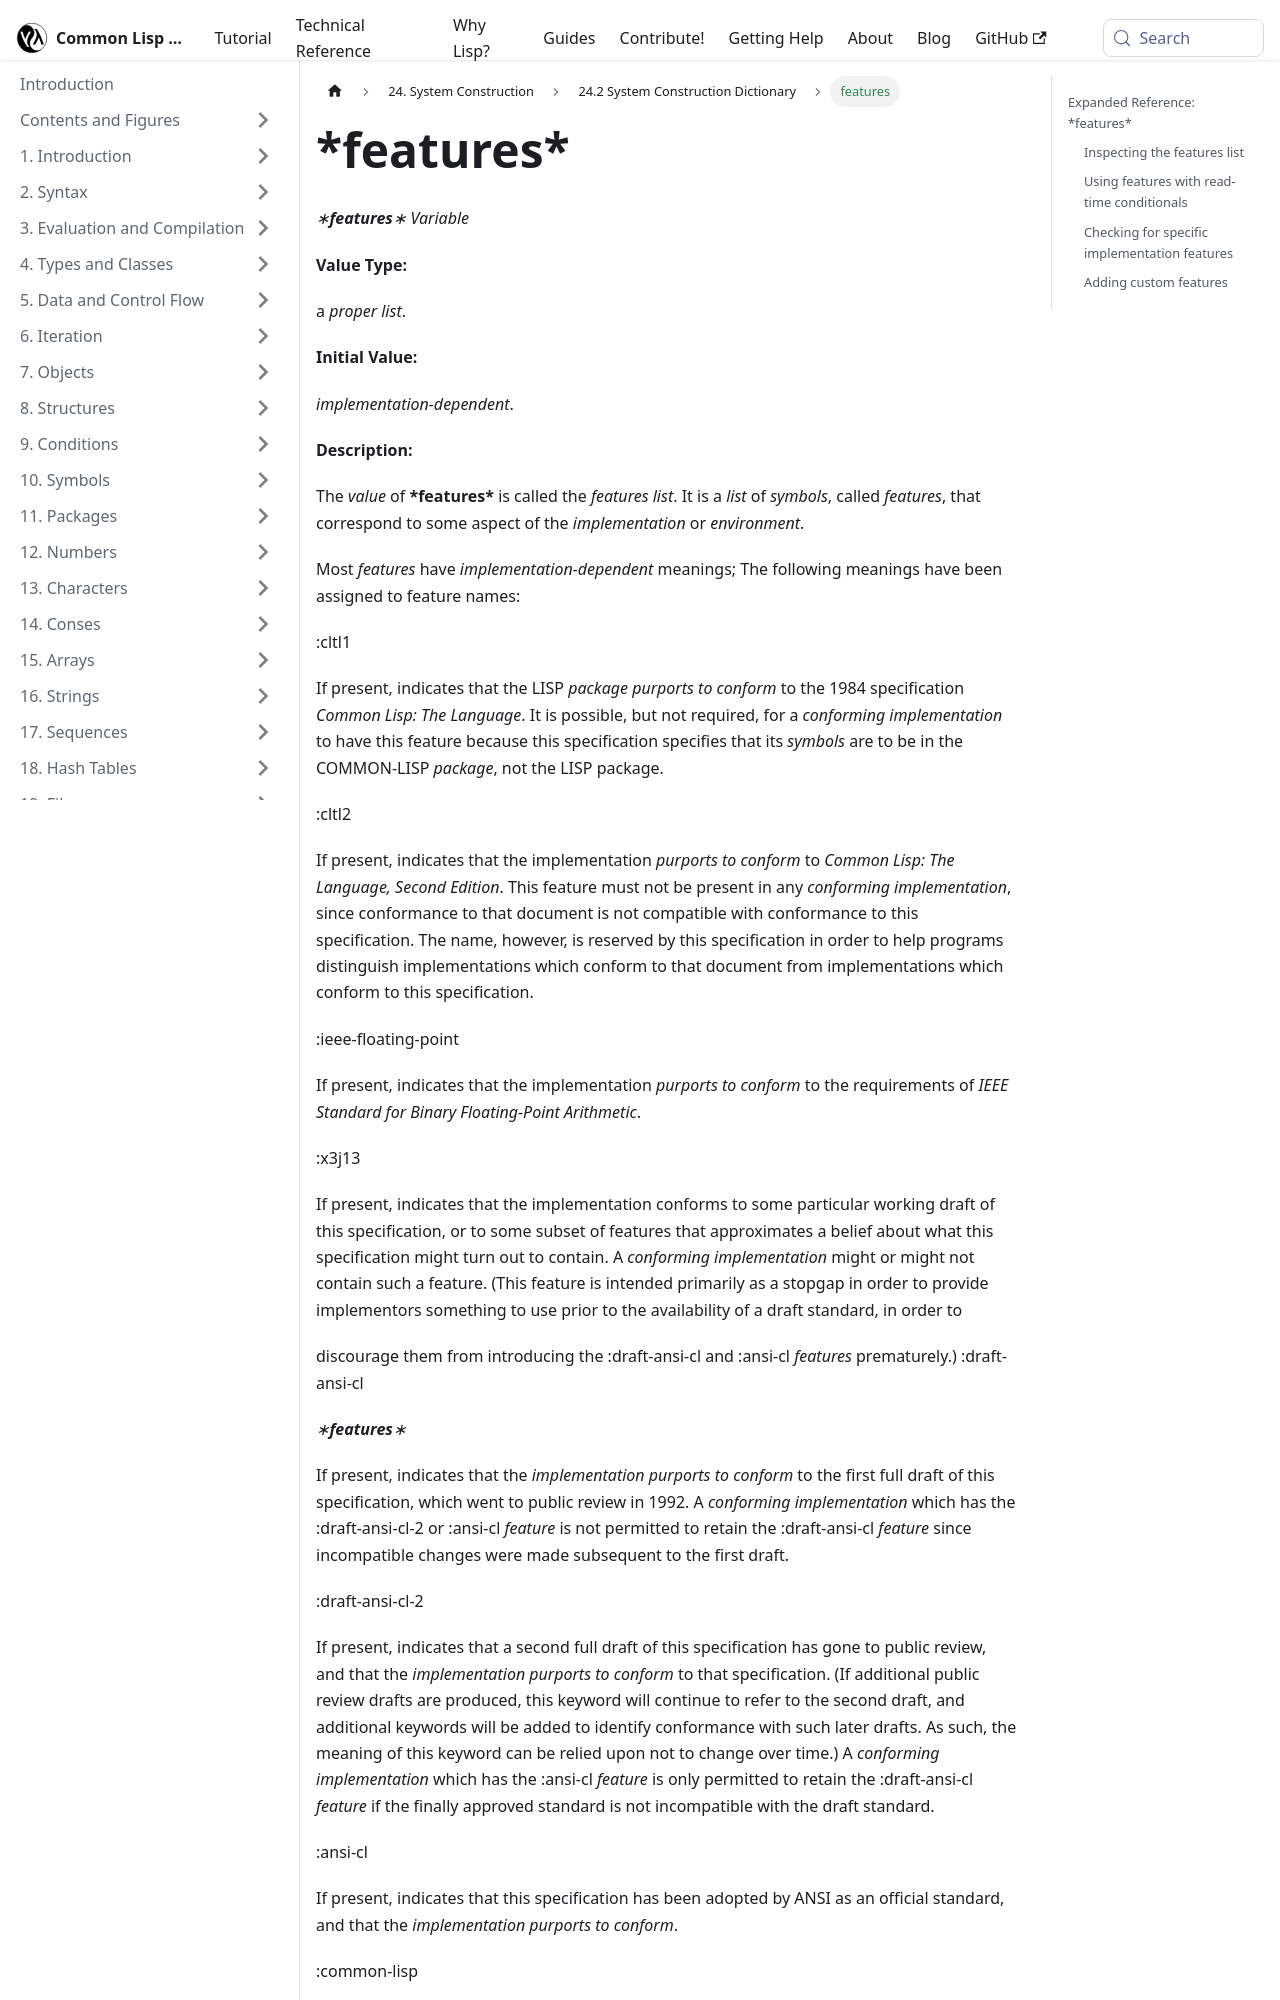

repository: lisp-docs/cl-language-reference · page: chap-24/ce-c-dictionary/features_variable.html · generator: docusaurus

---
title: "features"
---

# \*features\*

import FeaturesVariable from './_features_variable.md';

<FeaturesVariable />

## Expanded Reference: \*features\*

### Inspecting the features list

`*features*` is a list of symbols (typically keywords) describing aspects of the implementation and environment.

```lisp
(listp *features*)
=> T

;; Common features include :common-lisp and implementation-specific ones
(member :common-lisp *features*)
;; => (:COMMON-LISP ...)  ; implementation-dependent
```
